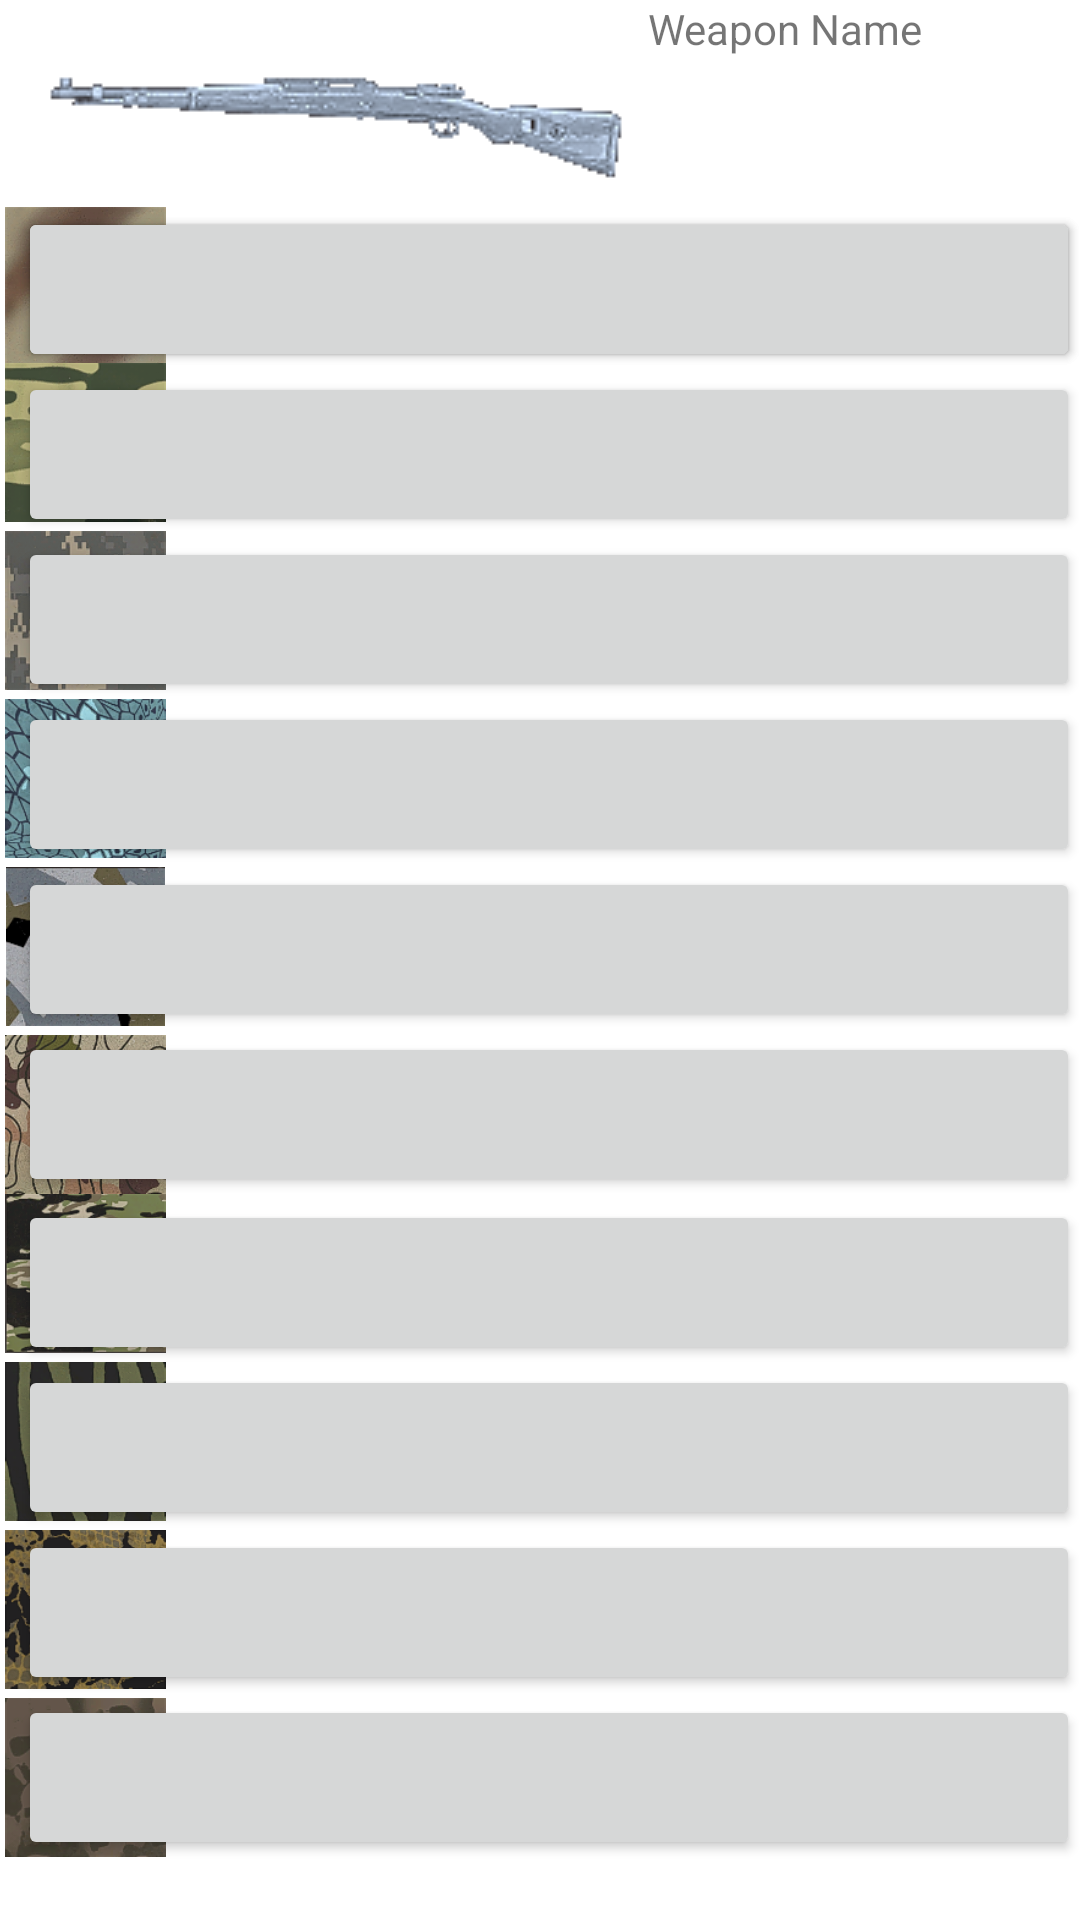

Write the Android layout XML for this screen, with the resource values it uses.
<!-- AndroidManifest.xml: application theme Theme.COMP_2160_Final_Project -->
<!-- res/layout/camo_fragment.xml -->
<?xml version="1.0" encoding="utf-8"?>
<androidx.constraintlayout.widget.ConstraintLayout
    xmlns:android="http://schemas.android.com/apk/res/android"
    xmlns:app="http://schemas.android.com/apk/res-auto"
    xmlns:tools="http://schemas.android.com/tools"
    android:layout_width="match_parent"
    android:layout_height="match_parent">

    <ImageView
        android:id="@+id/imageView14"
        android:layout_width="57dp"
        android:layout_height="53dp"
        android:layout_marginTop="224dp"
        app:layout_constraintStart_toStartOf="parent"
        app:layout_constraintTop_toBottomOf="@+id/imageView9"
        app:srcCompat="@drawable/camo_skulls_1" />

    <ImageView
        android:id="@+id/imageView10"
        android:layout_width="57dp"
        android:layout_height="53dp"
        android:layout_marginTop="3dp"
        app:layout_constraintStart_toStartOf="parent"
        app:layout_constraintTop_toBottomOf="@+id/imageView9"
        app:srcCompat="@drawable/camo_topo_1" />

    <ImageView
        android:id="@+id/imageView11"
        android:layout_width="57dp"
        android:layout_height="53dp"
        android:layout_marginTop="56dp"
        app:layout_constraintStart_toStartOf="parent"
        app:layout_constraintTop_toBottomOf="@+id/imageView9"
        app:srcCompat="@drawable/camo_tiger_1" />

    <ImageView
        android:id="@+id/imageView12"
        android:layout_width="57dp"
        android:layout_height="53dp"
        android:layout_marginTop="112dp"
        app:layout_constraintStart_toStartOf="parent"
        app:layout_constraintTop_toBottomOf="@+id/imageView9"
        app:srcCompat="@drawable/camo_stripes_1" />

    <ImageView
        android:id="@+id/imageView13"
        android:layout_width="57dp"
        android:layout_height="53dp"
        android:layout_marginTop="168dp"
        app:layout_constraintStart_toStartOf="parent"
        app:layout_constraintTop_toBottomOf="@+id/imageView9"
        app:srcCompat="@drawable/camo_reptile_1" />

    <ImageView
        android:id="@+id/imageView8"
        android:layout_width="57dp"
        android:layout_height="53dp"
        android:layout_marginTop="164dp"
        app:layout_constraintStart_toStartOf="parent"
        app:layout_constraintTop_toBottomOf="@+id/imageView"
        app:srcCompat="@drawable/camo_dragon_1" />

    <ImageView
        android:id="@+id/imageView9"
        android:layout_width="57dp"
        android:layout_height="53dp"
        android:layout_marginTop="3dp"
        app:layout_constraintStart_toStartOf="parent"
        app:layout_constraintTop_toBottomOf="@+id/imageView8"
        app:srcCompat="@drawable/camo_splinter_10" />

    <ImageView
        android:id="@+id/imageView7"
        android:layout_width="57dp"
        android:layout_height="53dp"
        android:layout_marginTop="108dp"
        app:layout_constraintStart_toStartOf="parent"
        app:layout_constraintTop_toBottomOf="@+id/imageView"
        app:srcCompat="@drawable/camo_digital_1" />

    <Button
        android:id="@+id/button21"
        android:layout_width="354dp"
        android:layout_height="55dp"
        app:layout_constraintEnd_toEndOf="parent"
        app:layout_constraintHorizontal_bias="1.0"
        app:layout_constraintStart_toStartOf="parent"
        app:layout_constraintTop_toBottomOf="@+id/button20" />

    <Button
        android:id="@+id/button22"
        android:layout_width="354dp"
        android:layout_height="55dp"
        app:layout_constraintEnd_toEndOf="parent"
        app:layout_constraintHorizontal_bias="1.0"
        app:layout_constraintStart_toStartOf="parent"
        app:layout_constraintTop_toBottomOf="@+id/button21" />

    <ImageView
        android:id="@+id/imageView3"
        android:layout_width="57dp"
        android:layout_height="53dp"
        app:layout_constraintStart_toStartOf="parent"
        app:layout_constraintTop_toBottomOf="@+id/imageView"
        app:srcCompat="@drawable/camo_spray_1" />

    <ImageView
        android:id="@+id/imageView6"
        android:layout_width="57dp"
        android:layout_height="53dp"
        android:layout_marginTop="52dp"
        app:layout_constraintStart_toStartOf="parent"
        app:layout_constraintTop_toBottomOf="@+id/imageView"
        app:srcCompat="@drawable/camo_wood_1" />

    <ImageView
        android:id="@+id/imageView"
        android:layout_width="wrap_content"
        android:layout_height="wrap_content"
        app:layout_constraintStart_toStartOf="parent"
        app:layout_constraintTop_toTopOf="parent"
        app:srcCompat="@drawable/icon_kar98k" />

    <Button
        android:id="@+id/button3"
        android:layout_width="354dp"
        android:layout_height="55dp"
        app:layout_constraintEnd_toEndOf="parent"
        app:layout_constraintHorizontal_bias="1.0"
        app:layout_constraintStart_toStartOf="parent"
        app:layout_constraintTop_toBottomOf="@+id/imageView" />

    <Button
        android:id="@+id/button13"
        android:layout_width="354dp"
        android:layout_height="55dp"
        app:layout_constraintEnd_toEndOf="parent"
        app:layout_constraintHorizontal_bias="1.0"
        app:layout_constraintStart_toStartOf="parent"
        app:layout_constraintTop_toBottomOf="@+id/button3" />

    <Button
        android:id="@+id/button14"
        android:layout_width="354dp"
        android:layout_height="55dp"
        app:layout_constraintEnd_toEndOf="parent"
        app:layout_constraintHorizontal_bias="1.0"
        app:layout_constraintStart_toStartOf="parent"
        app:layout_constraintTop_toBottomOf="@+id/button13" />

    <Button
        android:id="@+id/button15"
        android:layout_width="354dp"
        android:layout_height="55dp"
        app:layout_constraintBottom_toBottomOf="@+id/button3"
        app:layout_constraintEnd_toEndOf="parent"
        app:layout_constraintHorizontal_bias="1.0"
        app:layout_constraintStart_toStartOf="parent"
        app:layout_constraintTop_toBottomOf="@+id/imageView" />

    <Button
        android:id="@+id/button16"
        android:layout_width="354dp"
        android:layout_height="55dp"
        app:layout_constraintEnd_toEndOf="parent"
        app:layout_constraintHorizontal_bias="1.0"
        app:layout_constraintStart_toStartOf="parent"
        app:layout_constraintTop_toBottomOf="@+id/button14" />

    <Button
        android:id="@+id/button17"
        android:layout_width="354dp"
        android:layout_height="55dp"
        app:layout_constraintEnd_toEndOf="parent"
        app:layout_constraintHorizontal_bias="1.0"
        app:layout_constraintStart_toStartOf="parent"
        app:layout_constraintTop_toBottomOf="@+id/button16" />

    <Button
        android:id="@+id/button18"
        android:layout_width="354dp"
        android:layout_height="55dp"
        app:layout_constraintEnd_toEndOf="parent"
        app:layout_constraintHorizontal_bias="1.0"
        app:layout_constraintStart_toStartOf="parent"
        app:layout_constraintTop_toBottomOf="@+id/button17" />

    <Button
        android:id="@+id/button19"
        android:layout_width="354dp"
        android:layout_height="55dp"
        android:layout_marginTop="1dp"
        app:layout_constraintEnd_toEndOf="parent"
        app:layout_constraintHorizontal_bias="1.0"
        app:layout_constraintStart_toStartOf="parent"
        app:layout_constraintTop_toBottomOf="@+id/button18" />

    <Button
        android:id="@+id/button20"
        android:layout_width="354dp"
        android:layout_height="55dp"
        app:layout_constraintEnd_toEndOf="parent"
        app:layout_constraintHorizontal_bias="1.0"
        app:layout_constraintStart_toStartOf="parent"
        app:layout_constraintTop_toBottomOf="@+id/button19" />

    <TextView
        android:id="@+id/textView"
        android:layout_width="194dp"
        android:layout_height="71dp"
        android:layout_marginStart="1dp"
        android:layout_marginLeft="1dp"
        android:text="Weapon Name"
        app:layout_constraintStart_toEndOf="@+id/imageView"
        app:layout_constraintTop_toTopOf="parent" />

</androidx.constraintlayout.widget.ConstraintLayout>
<!-- resources referenced by this layout -->
<resources>
  <!-- drawable camo_digital_1: png bitmap (drawable-v24, 31364 bytes) -->
  <!-- drawable camo_dragon_1: png bitmap (drawable-v24, 44222 bytes) -->
  <!-- drawable camo_reptile_1: png bitmap (drawable, 34519 bytes) -->
  <!-- drawable camo_skulls_1: png bitmap (drawable, 24192 bytes) -->
  <!-- drawable camo_splinter_10: png bitmap (drawable, 34870 bytes) -->
  <!-- drawable camo_spray_1: png bitmap (drawable, 34311 bytes) -->
  <!-- drawable camo_stripes_1: png bitmap (drawable, 23948 bytes) -->
  <!-- drawable camo_tiger_1: png bitmap (drawable-v24, 36412 bytes) -->
  <!-- drawable camo_topo_1: png bitmap (drawable-v24, 44081 bytes) -->
  <!-- drawable camo_wood_1: png bitmap (drawable, 27205 bytes) -->
  <!-- drawable icon_kar98k: png bitmap (drawable-v24, 6174 bytes) -->
  <style name="Theme.COMP_2160_Final_Project" parent="Theme.MaterialComponents.DayNight.NoActionBar">
          
          <item name="colorPrimary">@color/purple_500</item>
          <item name="colorPrimaryVariant">@color/purple_700</item>
          <item name="colorOnPrimary">@color/white</item>
          
          <item name="colorSecondary">@color/teal_200</item>
          <item name="colorSecondaryVariant">@color/teal_700</item>
          <item name="colorOnSecondary">@color/black</item>
          
          <item name="android:statusBarColor" tools:targetApi="l">?attr/colorPrimaryVariant</item>
          
      </style>
  <!-- not gathered from this repository: default colours our renderer supplied (Android Studio template values) -->
  <color name="purple_500">#FF6200EE</color>
  <color name="purple_700">#FF3700B3</color>
  <color name="teal_200">#FF03DAC5</color>
  <color name="teal_700">#FF018786</color>
  <color name="black">#FF000000</color>
  <color name="white">#FFFFFFFF</color>
</resources>
